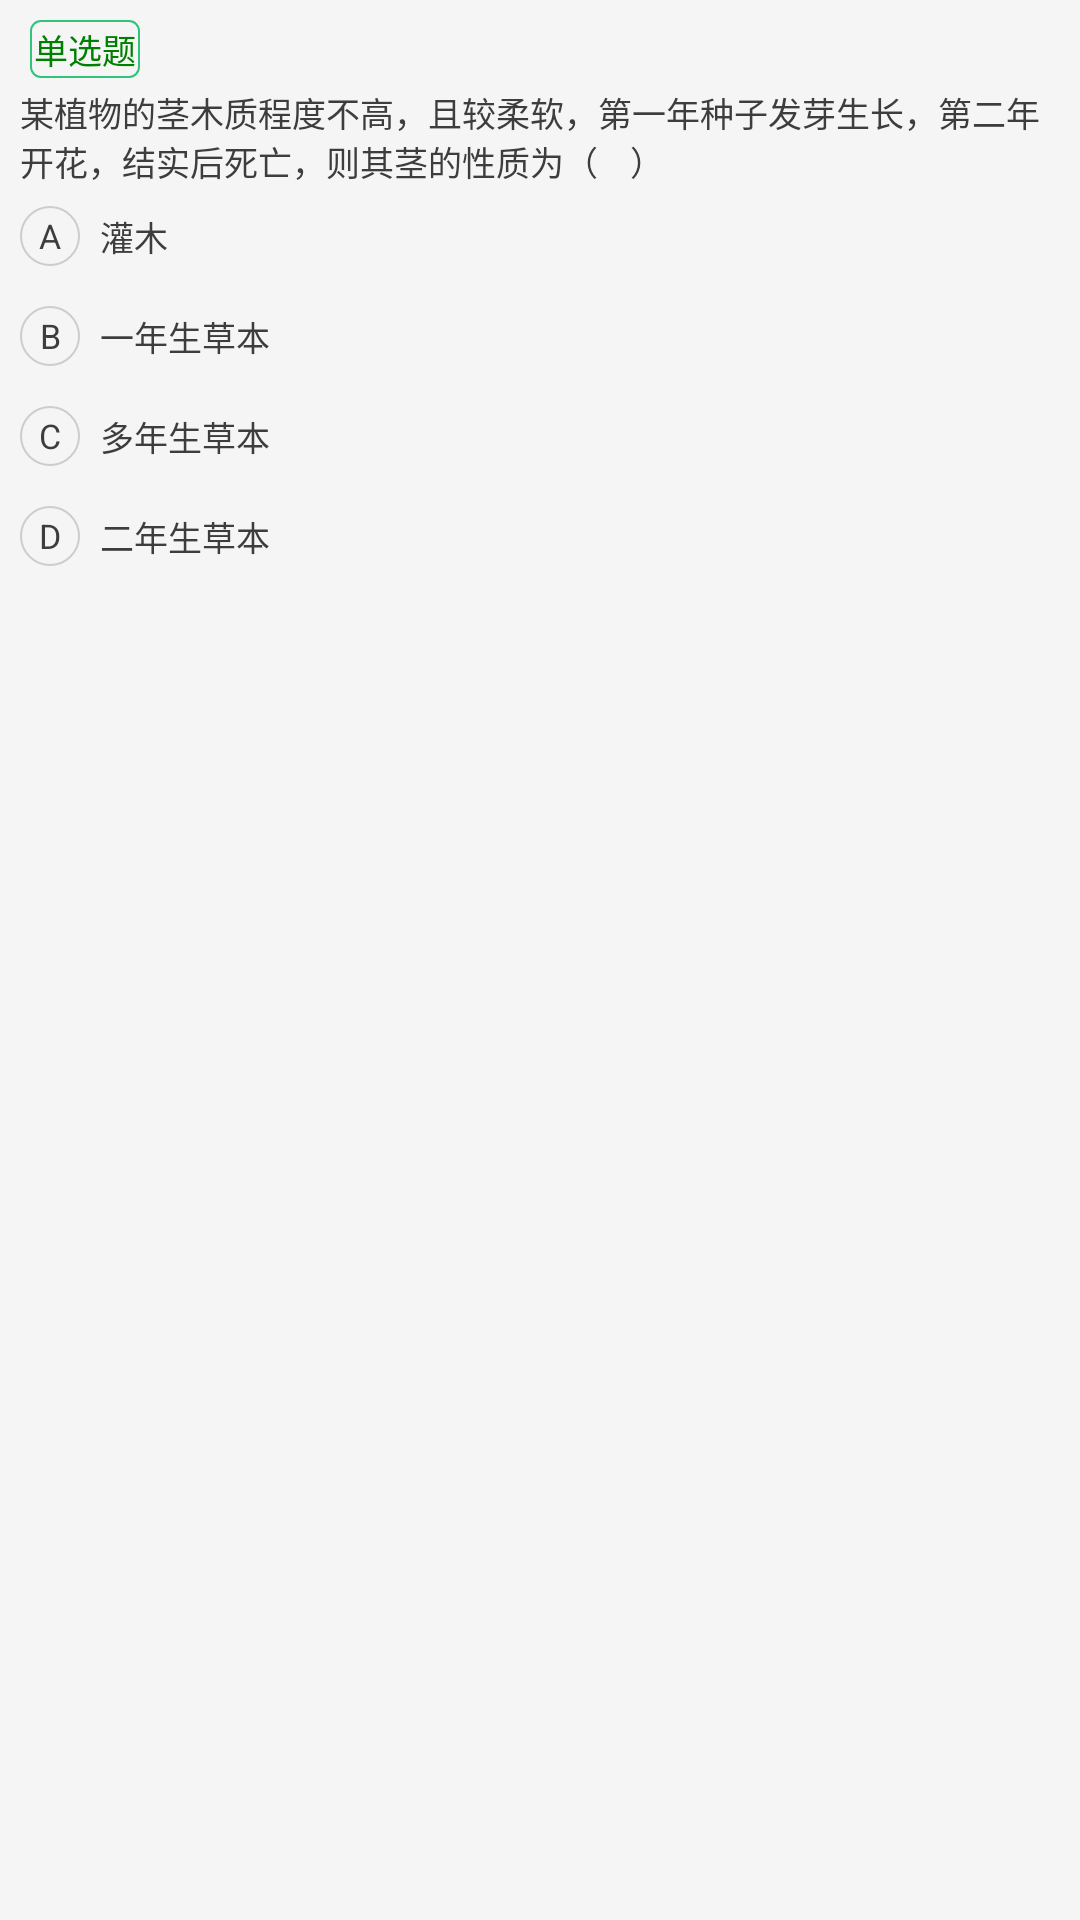

Reconstruct the res/layout file that produces this screen, plus the resources it refers to.
<!-- AndroidManifest.xml: application theme AppTheme -->
<!-- res/layout/activity_choice.xml -->
<?xml version="1.0" encoding="utf-8"?>
<RelativeLayout xmlns:android="http://schemas.android.com/apk/res/android"
    android:layout_width="match_parent"
    android:layout_height="match_parent"
    android:background="@color/contentwhite"
    android:paddingTop="20px">
    <TextView
        android:id="@+id/tv_id_problemtype"
        android:layout_width="wrap_content"
        android:layout_height="wrap_content"
        android:text="@string/tv_singlechoice"
        android:textColor="@color/green"
        android:textSize="@dimen/main_text_size"
        android:padding="4px"
        android:layout_marginLeft="30px"
        android:background="@drawable/rectangle_green"/>
    <TextView
        android:layout_below="@+id/tv_id_problemtype"
        android:id="@+id/tv_id_title"
        android:layout_width="wrap_content"
        android:layout_height="wrap_content"
        android:textColor="@color/textblack"
        android:layout_marginTop="10px"
        android:layout_marginLeft="20px"
        android:layout_marginRight="20px"
        android:textSize="@dimen/main_text_size"
        android:text="某植物的茎木质程度不高，且较柔软，第一年种子发芽生长，第二年开花，结实后死亡，则其茎的性质为（    ）"/>
    <RelativeLayout
        android:layout_below="@+id/tv_id_title"
        android:id="@+id/ll_id_awa"
        android:layout_width="match_parent"
        android:layout_height="wrap_content"
        android:background="@drawable/selecter_ll"
        android:padding="10px">
        <TextView
            android:id="@+id/tv_id_awa"
            android:layout_margin="10px"
            android:layout_width="60px"
            android:layout_height="60px"
            android:text="A"
            android:gravity="center"
            android:textColor="@color/textblack"
            android:textSize="@dimen/main_text_size"
            android:background="@drawable/selecter_circle"/>
        <TextView
            android:id="@+id/tv_id_answera"
            android:layout_width="wrap_content"
            android:layout_height="wrap_content"
            android:layout_centerVertical="true"
            android:layout_toRightOf="@+id/tv_id_awa"
            android:textSize="@dimen/main_text_size"
            android:text="灌木"
            android:gravity="center_vertical"
            android:textColor="@color/textblack"
            android:layout_margin="10px"/>
    </RelativeLayout>
    <RelativeLayout
        android:layout_below="@+id/ll_id_awa"
        android:id="@+id/ll_id_awb"
        android:layout_width="match_parent"
        android:layout_height="wrap_content"
        android:background="@drawable/selecter_ll"
        android:padding="10px">
        <TextView
            android:id="@+id/tv_id_awb"
            android:layout_margin="10px"
            android:layout_width="60px"
            android:layout_height="60px"
            android:text="B"
            android:gravity="center"
            android:textColor="@color/textblack"
            android:textSize="@dimen/main_text_size"
            android:background="@drawable/selecter_circle"/>
        <TextView
            android:id="@+id/tv_id_answerb"
            android:layout_width="wrap_content"
            android:layout_height="wrap_content"
            android:layout_toRightOf="@+id/tv_id_awb"
            android:layout_centerVertical="true"
            android:textSize="@dimen/main_text_size"
            android:text="一年生草本"
            android:gravity="center_vertical"
            android:textColor="@color/textblack"
            android:layout_margin="10px"/>
    </RelativeLayout>
    <RelativeLayout
        android:layout_below="@+id/ll_id_awb"
        android:id="@+id/ll_id_awc"
        android:layout_width="match_parent"
        android:layout_height="wrap_content"
        android:background="@drawable/selecter_ll"
        android:padding="10px">
        <TextView
            android:id="@+id/tv_id_awc"
            android:layout_margin="10px"
            android:layout_width="60px"
            android:layout_height="60px"
            android:text="C"
            android:gravity="center"
            android:textColor="@color/textblack"
            android:textSize="@dimen/main_text_size"
            android:background="@drawable/selecter_circle"/>
        <TextView
            android:id="@+id/tv_id_answerc"
            android:layout_width="wrap_content"
            android:layout_height="wrap_content"
            android:textSize="@dimen/main_text_size"
            android:text="多年生草本"
            android:layout_toRightOf="@+id/tv_id_awc"
            android:layout_centerVertical="true"
            android:gravity="center_vertical"
            android:textColor="@color/textblack"
            android:layout_margin="10px"/>
    </RelativeLayout>
    <RelativeLayout
        android:layout_below="@+id/ll_id_awc"
        android:id="@+id/ll_id_awd"
        android:layout_width="match_parent"
        android:layout_height="wrap_content"
        android:orientation="horizontal"
        android:background="@drawable/selecter_ll"
        android:padding="10px">
        <TextView
            android:id="@+id/tv_id_awd"
            android:layout_margin="10px"
            android:layout_width="60px"
            android:layout_height="60px"
            android:text="D"
            android:gravity="center"
            android:textColor="@color/textblack"
            android:textSize="@dimen/main_text_size"
            android:background="@drawable/selecter_circle"/>
        <TextView
            android:id="@+id/tv_id_answerd"
            android:layout_width="wrap_content"
            android:layout_height="wrap_content"
            android:textSize="@dimen/main_text_size"
            android:text="二年生草本"
            android:layout_toRightOf="@id/tv_id_awd"
            android:layout_centerVertical="true"
            android:gravity="center_vertical"
            android:textColor="@color/textblack"
            android:layout_margin="10px"/>
    </RelativeLayout>
</RelativeLayout>
<!-- resources referenced by this layout -->
<resources>
  <color name="contentwhite">#F5F5F5</color>
  <color name="green">#008000</color>
  <color name="textblack">#3D3D3D</color>
  <dimen name="main_text_size">34px</dimen>
  <!-- drawable rectangle_green (drawable) -->
  <?xml version="1.0" encoding="utf-8"?>
  <shape xmlns:android="http://schemas.android.com/apk/res/android"
      android:shape="rectangle">
      
      <solid android:color="@android:color/transparent"></solid>
  
      
      <stroke android:width="2px" android:color="@color/maingreen"></stroke>
  
      
      <corners android:radius="10px" />
  
  </shape>
  <!-- drawable selecter_circle (drawable) -->
  <?xml version="1.0" encoding="utf-8"?>
  <selector xmlns:android="http://schemas.android.com/apk/res/android">
  
      <item android:drawable="@drawable/circle_choice_select" android:state_pressed="true"/>
      <item android:drawable="@drawable/circle_choice" android:state_focused="false" android:state_pressed="false"/>
      <item android:drawable="@drawable/circle_choice_select"  android:state_focused="true"/>
      <item android:drawable="@drawable/circle_choice" android:state_focused="false"/>
  
  </selector>
  <!-- drawable selecter_ll (drawable) -->
  <?xml version="1.0" encoding="utf-8"?>
  <selector xmlns:android="http://schemas.android.com/apk/res/android">
  
      <item android:drawable="@color/clickedwhite" android:state_pressed="true"/>
      <item android:drawable="@color/contentwhite" android:state_focused="false" android:state_pressed="false"/>
      <item android:drawable="@color/clickedwhite"  android:state_focused="true"/>
      <item android:drawable="@color/contentwhite" android:state_focused="false"/>
  </selector>
  <string name="tv_singlechoice">单选题</string>
  <style name="AppTheme" parent="Theme.AppCompat.Light.DarkActionBar">
          
          <item name="colorPrimary">@color/colorPrimary</item>
          <item name="colorPrimaryDark">@color/colorPrimaryDark</item>
          <item name="colorAccent">@color/colorAccent</item>
      </style>
  <color name="maingreen">#31C27C</color>
  <!-- drawable circle_choice_select (drawable) -->
  <?xml version="1.0" encoding="UTF-8"?>
  <shape
      xmlns:android="http://schemas.android.com/apk/res/android"
      android:shape="oval"
      android:useLevel="false" >
      <padding
          android:left="4px"
          android:top="2px"
          android:right="4px"
          android:bottom="2px" />
      <solid
          android:color="@color/circlebiuecontent" />
      <stroke
          android:width="2px"
          android:color="@color/circlebluestroke" />
      <size android:width="60px"
          android:height="60px" />
  </shape>
  <!-- drawable circle_choice (drawable) -->
  <?xml version="1.0" encoding="UTF-8"?>
  <shape
      xmlns:android="http://schemas.android.com/apk/res/android"
      android:shape="oval"
      android:useLevel="false" >
      <padding
          android:left="4px"
          android:top="2px"
          android:right="4px"
          android:bottom="2px" />
      <solid
          android:color="@color/transparent" />
      <stroke
          android:width="2px"
          android:color="@color/circleblack" />
      <size android:width="60px"
          android:height="60px" />
  </shape>
  <color name="clickedwhite">#EAEAEA</color>
  <color name="colorPrimary">#3F51B5</color>
  <color name="colorPrimaryDark">#303F9F</color>
  <color name="colorAccent">#FF4081</color>
  <color name="circlebiuecontent">#E7F7FD</color>
  <color name="circlebluestroke">#2AB9EE</color>
  <color name="transparent">#00000000</color>
  <color name="circleblack">#CCCCD1</color>
</resources>
